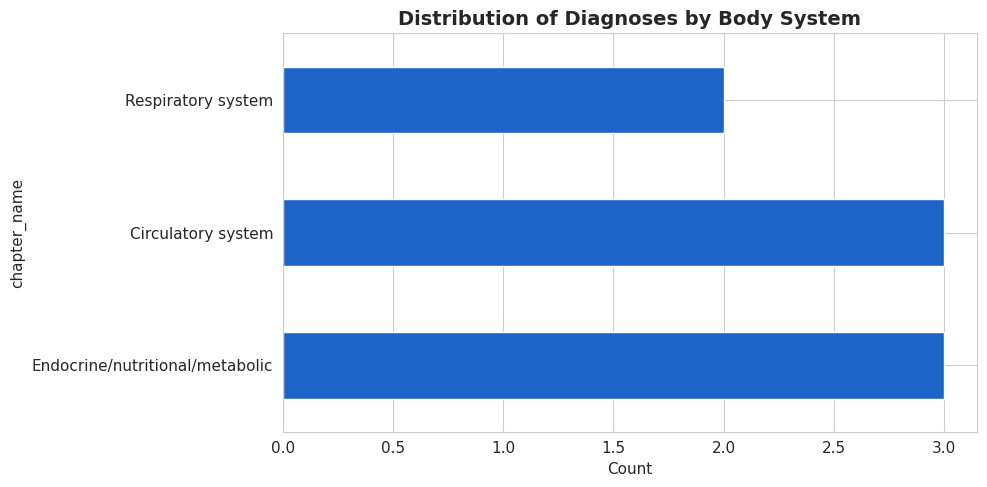
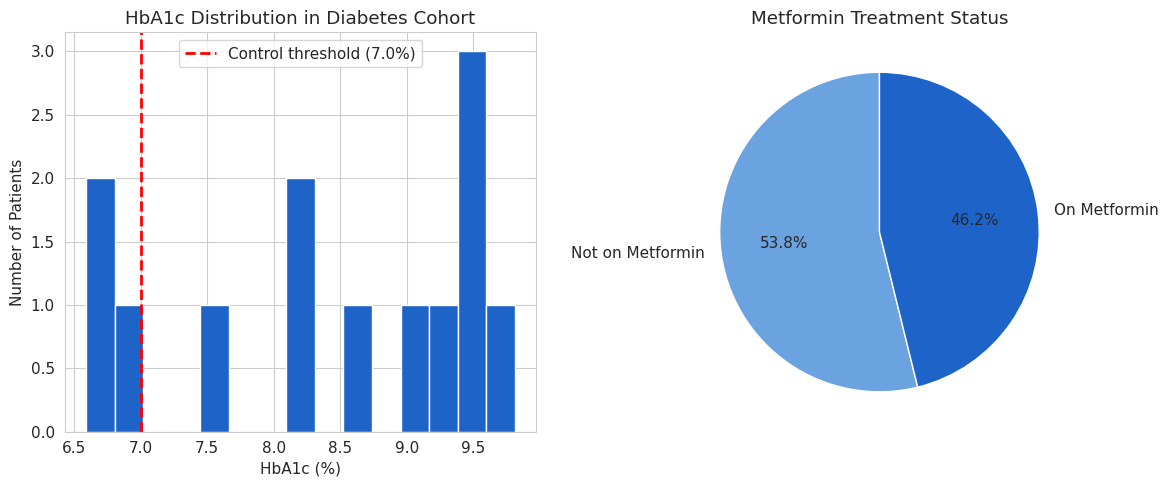

The matplotlib source for these figures, in order: (Note: this script raises an exception after producing the figures.)
# Install required packages (run only once)
# !pip install pandas numpy matplotlib seaborn scikit-learn

# Import essential libraries
import pandas as pd
import numpy as np
import matplotlib.pyplot as plt
import seaborn as sns
import json
import re
from datetime import datetime, timedelta
import warnings
warnings.filterwarnings('ignore')

# Visualization settings
plt.rcParams['figure.figsize'] = (10, 6)
plt.rcParams['font.size'] = 11
sns.set_style('whitegrid')

print("✅ All libraries loaded successfully!")

# 1.1 Create sample patient diagnosis data
def create_diagnosis_data():
    """Create sample diagnosis data with ICD-10 codes"""
    
    diagnoses = {
        'patient_id': [1001, 1002, 1003, 1004, 1005, 1006, 1007, 1008],
        'icd10_code': ['E11.9', 'I10', 'J45.909', 'E11.65', 'I50.9', 'E78.5', 'J44.1', 'I25.10'],
        'description': [
            'Type 2 diabetes mellitus without complications',
            'Essential hypertension',
            'Unspecified asthma, uncomplicated',
            'Type 2 diabetes with hyperglycemia',
            'Heart failure, unspecified',
            'Hyperlipidemia, unspecified',
            'COPD with acute exacerbation',
            'Atherosclerotic heart disease'
        ],
        'diagnosis_date': pd.date_range('2024-01-01', periods=8, freq='W')
    }
    
    df = pd.DataFrame(diagnoses)
    return df

# Create and display data
df_diagnoses = create_diagnosis_data()
print("Sample Patient Diagnosis Data:")
print(df_diagnoses)
print(f"\nTotal records: {len(df_diagnoses)}")

# 1.2 ICD-10 code parsing and categorization
def parse_icd10_code(code):
    """Parse ICD-10 code and extract chapter"""
    
    # ICD-10 Chapter mapping (simplified)
    chapter_map = {
        'A': 'Infectious diseases', 'B': 'Infectious diseases',
        'C': 'Neoplasms', 'D': 'Blood diseases',
        'E': 'Endocrine/nutritional/metabolic',
        'F': 'Mental disorders',
        'G': 'Nervous system', 'H': 'Eye/ear',
        'I': 'Circulatory system',
        'J': 'Respiratory system',
        'K': 'Digestive system',
        'L': 'Skin', 'M': 'Musculoskeletal',
        'N': 'Genitourinary', 'O': 'Pregnancy',
        'P': 'Perinatal', 'Q': 'Congenital',
        'R': 'Symptoms/signs', 'S': 'Injury',
        'T': 'Injury', 'V': 'External causes',
        'W': 'External causes', 'X': 'External causes',
        'Y': 'External causes', 'Z': 'Health status'
    }
    
    chapter = code[0]
    category = code[:3]
    
    return {
        'chapter': chapter,
        'chapter_name': chapter_map.get(chapter, 'Unknown'),
        'category': category,
        'full_code': code
    }

# Apply parsing
df_diagnoses['chapter'] = df_diagnoses['icd10_code'].apply(lambda x: parse_icd10_code(x)['chapter'])
df_diagnoses['chapter_name'] = df_diagnoses['icd10_code'].apply(lambda x: parse_icd10_code(x)['chapter_name'])
df_diagnoses['category'] = df_diagnoses['icd10_code'].apply(lambda x: parse_icd10_code(x)['category'])

print("Parsed ICD-10 Data:")
print(df_diagnoses[['patient_id', 'icd10_code', 'chapter', 'chapter_name']])

# Visualize distribution
plt.figure(figsize=(10, 5))
df_diagnoses['chapter_name'].value_counts().plot(kind='barh', color='#1E64C8')
plt.title('Distribution of Diagnoses by Body System', fontsize=14, fontweight='bold')
plt.xlabel('Count')
plt.tight_layout()
plt.show()

# 2.1 Create sample FHIR Patient resource
def create_fhir_patient():
    """Create a sample FHIR Patient resource"""
    
    fhir_patient = {
        "resourceType": "Patient",
        "id": "example-001",
        "name": [{
            "use": "official",
            "family": "Smith",
            "given": ["John", "Robert"]
        }],
        "gender": "male",
        "birthDate": "1980-05-15",
        "address": [{
            "use": "home",
            "city": "Boston",
            "state": "MA",
            "postalCode": "02115"
        }],
        "identifier": [{
            "system": "http://hospital.org/mrn",
            "value": "MRN-123456"
        }]
    }
    
    return fhir_patient

# Create and display
patient = create_fhir_patient()
print("FHIR Patient Resource:")
print(json.dumps(patient, indent=2))

# 2.2 Parse FHIR data and extract information
def parse_fhir_patient(fhir_resource):
    """Extract key information from FHIR Patient resource"""
    
    # Extract name
    name = fhir_resource.get('name', [{}])[0]
    full_name = f"{' '.join(name.get('given', []))} {name.get('family', '')}"
    
    # Extract identifier (MRN)
    identifiers = fhir_resource.get('identifier', [])
    mrn = identifiers[0].get('value', 'N/A') if identifiers else 'N/A'
    
    # Calculate age
    birth_date = datetime.strptime(fhir_resource.get('birthDate', '2000-01-01'), '%Y-%m-%d')
    age = (datetime.now() - birth_date).days // 365
    
    # Extract address
    address = fhir_resource.get('address', [{}])[0]
    city = address.get('city', 'N/A')
    state = address.get('state', 'N/A')
    
    patient_info = {
        'MRN': mrn,
        'Name': full_name,
        'Gender': fhir_resource.get('gender', 'N/A'),
        'Age': age,
        'Birth Date': fhir_resource.get('birthDate', 'N/A'),
        'City': city,
        'State': state
    }
    
    return patient_info

# Parse and display
patient_info = parse_fhir_patient(patient)
print("\nExtracted Patient Information:")
print("=" * 50)
for key, value in patient_info.items():
    print(f"{key:15s}: {value}")

# 3.1 Create comprehensive patient data
def create_patient_cohort():
    """Create sample patient data for phenotyping"""
    
    np.random.seed(42)
    n_patients = 50
    
    patients = {
        'patient_id': range(1001, 1001 + n_patients),
        'age': np.random.randint(30, 80, n_patients),
        'gender': np.random.choice(['M', 'F'], n_patients),
        'has_diabetes_dx': np.random.choice([True, False], n_patients, p=[0.3, 0.7]),
        'hba1c': np.random.uniform(5.0, 10.0, n_patients),
        'has_metformin': np.random.choice([True, False], n_patients, p=[0.25, 0.75]),
        'num_encounters': np.random.randint(1, 10, n_patients)
    }
    
    df = pd.DataFrame(patients)
    return df

# Create cohort
df_cohort = create_patient_cohort()
print("Patient Cohort Data (first 10 patients):")
print(df_cohort.head(10))
print(f"\nTotal patients: {len(df_cohort)}")

# 3.2 Implement Type 2 Diabetes phenotyping algorithm
def identify_diabetes_cohort(df):
    """Identify Type 2 Diabetes patients using phenotype algorithm"""
    
    print("Type 2 Diabetes Phenotyping Algorithm")
    print("=" * 60)
    
    # Inclusion criteria
    print("\nInclusion Criteria:")
    print("1. Has diabetes diagnosis (ICD-10: E11.x)")
    print("2. HbA1c >= 6.5%")
    print("3. Age >= 18")
    
    # Apply criteria
    criteria_1 = df['has_diabetes_dx'] == True
    criteria_2 = df['hba1c'] >= 6.5
    criteria_3 = df['age'] >= 18
    
    # Combine all criteria
    diabetes_cohort = df[criteria_1 & criteria_2 & criteria_3].copy()
    
    print(f"\nResults:")
    print(f"  Patients with diabetes diagnosis: {criteria_1.sum()}")
    print(f"  Patients with HbA1c >= 6.5%: {criteria_2.sum()}")
    print(f"  Patients age >= 18: {criteria_3.sum()}")
    print(f"\n✅ Final cohort size: {len(diabetes_cohort)} patients")
    
    # Additional stratification
    diabetes_cohort['on_metformin'] = diabetes_cohort['has_metformin']
    diabetes_cohort['controlled'] = diabetes_cohort['hba1c'] < 7.0
    
    print(f"\nCohort Characteristics:")
    print(f"  On Metformin: {diabetes_cohort['on_metformin'].sum()} ({diabetes_cohort['on_metformin'].sum()/len(diabetes_cohort)*100:.1f}%)")
    print(f"  Well-controlled (HbA1c < 7%): {diabetes_cohort['controlled'].sum()} ({diabetes_cohort['controlled'].sum()/len(diabetes_cohort)*100:.1f}%)")
    
    return diabetes_cohort

# Identify cohort
diabetes_patients = identify_diabetes_cohort(df_cohort)

# Visualize
fig, axes = plt.subplots(1, 2, figsize=(12, 5))

# HbA1c distribution
axes[0].hist(diabetes_patients['hba1c'], bins=15, color='#1E64C8', edgecolor='white')
axes[0].axvline(7.0, color='red', linestyle='--', linewidth=2, label='Control threshold (7.0%)')
axes[0].set_xlabel('HbA1c (%)')
axes[0].set_ylabel('Number of Patients')
axes[0].set_title('HbA1c Distribution in Diabetes Cohort')
axes[0].legend()

# Treatment status
treatment_counts = diabetes_patients['on_metformin'].value_counts()
axes[1].pie(treatment_counts, labels=['Not on Metformin', 'On Metformin'], 
            autopct='%1.1f%%', colors=['#6ba3e0', '#1E64C8'], startangle=90)
axes[1].set_title('Metformin Treatment Status')

plt.tight_layout()
plt.show()

# 4.1 Create sample clinical notes
clinical_notes = [
    "Patient presents with chest pain and shortness of breath. History of hypertension and diabetes mellitus. Currently on metformin 500mg twice daily and lisinopril 10mg daily.",
    "67-year-old male with COPD exacerbation. Prescribed albuterol inhaler and prednisone 40mg for 5 days. Follow-up in 1 week.",
    "Patient reports severe headache and nausea for 3 days. No history of migraine. Vital signs: BP 145/92, HR 78. Started on sumatriptan 50mg as needed.",
    "Annual physical exam. Patient has well-controlled type 2 diabetes with HbA1c of 6.8%. Continue current regimen of metformin and lifestyle modifications."
]

print("Sample Clinical Notes:")
print("=" * 80)
for i, note in enumerate(clinical_notes, 1):
    print(f"\nNote {i}:")
    print(note)

# 4.2 Simple rule-based NER
def simple_medical_ner(text):
    """Extract medical entities using simple pattern matching"""
    
    # Define medical term dictionaries
    diseases = ['hypertension', 'diabetes', 'diabetes mellitus', 'copd', 'migraine', 
                'asthma', 'heart failure', 'pneumonia']
    
    medications = ['metformin', 'lisinopril', 'albuterol', 'prednisone', 'sumatriptan',
                   'aspirin', 'insulin', 'atorvastatin']
    
    symptoms = ['chest pain', 'shortness of breath', 'headache', 'nausea', 
                'fever', 'cough', 'fatigue', 'dizziness']
    
    # Convert to lowercase for matching
    text_lower = text.lower()
    
    # Find entities
    found_entities = {
        'diseases': [],
        'medications': [],
        'symptoms': []
    }
    
    for disease in diseases:
        if disease in text_lower:
            found_entities['diseases'].append(disease)
    
    for medication in medications:
        if medication in text_lower:
            # Extract dosage if present
            dosage_pattern = rf'{medication}\s+(\d+\s*mg)'
            dosage_match = re.search(dosage_pattern, text_lower)
            if dosage_match:
                found_entities['medications'].append(f"{medication} {dosage_match.group(1)}")
            else:
                found_entities['medications'].append(medication)
    
    for symptom in symptoms:
        if symptom in text_lower:
            found_entities['symptoms'].append(symptom)
    
    return found_entities

# Apply NER to all notes
print("\nNamed Entity Recognition Results:")
print("=" * 80)

all_entities = []
for i, note in enumerate(clinical_notes, 1):
    entities = simple_medical_ner(note)
    all_entities.append(entities)
    
    print(f"\nNote {i}:")
    print(f"  Diseases found: {', '.join(entities['diseases']) if entities['diseases'] else 'None'}")
    print(f"  Medications found: {', '.join(entities['medications']) if entities['medications'] else 'None'}")
    print(f"  Symptoms found: {', '.join(entities['symptoms']) if entities['symptoms'] else 'None'}")

# Aggregate statistics
print("\n" + "=" * 80)
print("Summary Statistics:")
total_diseases = sum(len(e['diseases']) for e in all_entities)
total_medications = sum(len(e['medications']) for e in all_entities)
total_symptoms = sum(len(e['symptoms']) for e in all_entities)

print(f"  Total diseases extracted: {total_diseases}")
print(f"  Total medications extracted: {total_medications}")
print(f"  Total symptoms extracted: {total_symptoms}")

# 5.1 Sample clinical note with PHI
clinical_note_with_phi = """
Patient Name: John Robert Smith
DOB: 05/15/1980
MRN: 123456789
Address: 123 Main Street, Boston, MA 02115
Phone: (617) 555-1234
Email: john.smith@email.com

Chief Complaint: Chest pain

HPI: 44-year-old male presents on 11/14/2024 with acute onset chest pain. 
Patient reports pain started around 2:30 PM while at work. 
Past medical history significant for hypertension diagnosed in 2015.

Current Medications:
- Metformin 500mg BID
- Lisinopril 10mg daily

Assessment: Rule out acute coronary syndrome
Plan: Admit to cardiology service, Dr. Jane Williams
"""

print("Original Clinical Note with PHI:")
print("=" * 80)
print(clinical_note_with_phi)

# 5.2 Simple de-identification function
def deidentify_clinical_note(text):
    """Remove PHI from clinical notes using pattern matching"""
    
    deidentified = text
    
    # 1. Remove names
    deidentified = re.sub(r'Patient Name:.*', 'Patient Name: [REDACTED]', deidentified)
    deidentified = re.sub(r'Dr\.\s+[A-Z][a-z]+\s+[A-Z][a-z]+', 'Dr. [REDACTED]', deidentified)
    
    # 2. Remove dates (MM/DD/YYYY format)
    deidentified = re.sub(r'\b\d{1,2}/\d{1,2}/\d{4}\b', '[DATE]', deidentified)
    
    # 3. Remove DOB
    deidentified = re.sub(r'DOB:.*', 'DOB: [REDACTED]', deidentified)
    
    # 4. Remove MRN
    deidentified = re.sub(r'MRN:.*', 'MRN: [REDACTED]', deidentified)
    
    # 5. Remove addresses
    deidentified = re.sub(r'Address:.*', 'Address: [REDACTED]', deidentified)
    
    # 6. Remove phone numbers
    deidentified = re.sub(r'Phone:.*', 'Phone: [REDACTED]', deidentified)
    deidentified = re.sub(r'\(\d{3}\)\s*\d{3}-\d{4}', '[PHONE]', deidentified)
    
    # 7. Remove email addresses
    deidentified = re.sub(r'Email:.*', 'Email: [REDACTED]', deidentified)
    deidentified = re.sub(r'\b[A-Za-z0-9._%+-]+@[A-Za-z0-9.-]+\.[A-Z|a-z]{2,}\b', '[EMAIL]', deidentified)
    
    # 8. Generalize ages >89
    def generalize_age(match):
        age = int(match.group(1))
        if age > 89:
            return ">89-year-old"
        return match.group(0)
    
    deidentified = re.sub(r'(\d+)-year-old', generalize_age, deidentified)
    
    # 9. Remove specific times
    deidentified = re.sub(r'\b\d{1,2}:\d{2}\s*[AP]M\b', '[TIME]', deidentified)
    
    return deidentified

# Apply de-identification
deidentified_note = deidentify_clinical_note(clinical_note_with_phi)

print("\nDe-identified Clinical Note:")
print("=" * 80)
print(deidentified_note)

# Count redactions
redaction_count = deidentified_note.count('[REDACTED]') + deidentified_note.count('[DATE]') + \
                  deidentified_note.count('[PHONE]') + deidentified_note.count('[EMAIL]') + \
                  deidentified_note.count('[TIME]')

print("\n" + "=" * 80)
print(f"✅ De-identification complete: {redaction_count} PHI elements removed/masked")

# 6.1 Create sample OMOP-like data structure
def create_omop_sample_data():
    """Create sample data mimicking OMOP CDM structure"""
    
    np.random.seed(42)
    
    # Person table
    n_persons = 20
    person = pd.DataFrame({
        'person_id': range(1, n_persons + 1),
        'gender_concept_id': np.random.choice([8507, 8532], n_persons),
        'year_of_birth': np.random.randint(1950, 2000, n_persons),
        'race_concept_id': np.random.choice([8527, 8516, 8515], n_persons)
    })
    
    # Condition_Occurrence table
    diabetes_patients = np.random.choice(person['person_id'], size=8, replace=False)
    condition_occurrence = pd.DataFrame({
        'condition_occurrence_id': range(1, len(diabetes_patients) + 1),
        'person_id': diabetes_patients,
        'condition_concept_id': [201826] * len(diabetes_patients),
        'condition_start_date': pd.date_range('2023-01-01', periods=len(diabetes_patients), freq='M')
    })
    
    # Drug_Exposure table
    metformin_patients = np.random.choice(diabetes_patients, size=5, replace=False)
    drug_exposure = pd.DataFrame({
        'drug_exposure_id': range(1, len(metformin_patients) + 1),
        'person_id': metformin_patients,
        'drug_concept_id': [1503297] * len(metformin_patients),
        'drug_exposure_start_date': pd.date_range('2023-02-01', periods=len(metformin_patients), freq='M')
    })
    
    # Measurement table
    measurement = pd.DataFrame({
        'measurement_id': range(1, len(diabetes_patients) + 1),
        'person_id': diabetes_patients,
        'measurement_concept_id': [3004410] * len(diabetes_patients),
        'measurement_date': pd.date_range('2023-06-01', periods=len(diabetes_patients), freq='M'),
        'value_as_number': np.random.uniform(6.0, 9.5, len(diabetes_patients))
    })
    
    return person, condition_occurrence, drug_exposure, measurement

# Create tables
person_table, condition_table, drug_table, measurement_table = create_omop_sample_data()

print("OMOP CDM Sample Data")
print("=" * 80)
print("\nPerson Table (first 5 rows):")
print(person_table.head())
print("\nCondition_Occurrence Table:")
print(condition_table)
print("\nDrug_Exposure Table:")
print(drug_table)
print("\nMeasurement Table (HbA1c):")
print(measurement_table.head())

# 6.2 Query: Identify diabetes patients on metformin with recent HbA1c
def omop_cohort_query():
    """SQL-like query using pandas to identify cohort"""
    
    print("OMOP Cohort Query: Diabetes + Metformin + HbA1c")
    print("=" * 80)
    
    # Step 1: Get diabetes patients
    diabetes_persons = condition_table['person_id'].unique()
    print(f"\nStep 1: Patients with Type 2 Diabetes: {len(diabetes_persons)}")
    
    # Step 2: Filter for those on metformin
    metformin_persons = drug_table['person_id'].unique()
    diabetes_on_metformin = set(diabetes_persons) & set(metformin_persons)
    print(f"Step 2: Diabetes patients on Metformin: {len(diabetes_on_metformin)}")
    
    # Step 3: Get HbA1c measurements
    cohort_measurements = measurement_table[
        measurement_table['person_id'].isin(diabetes_on_metformin)
    ].copy()
    print(f"Step 3: Patients with HbA1c measurements: {len(cohort_measurements)}")
    
    # Step 4: Join with person demographics
    cohort = cohort_measurements.merge(
        person_table[['person_id', 'gender_concept_id', 'year_of_birth']],
        on='person_id'
    )
    
    cohort['age'] = 2024 - cohort['year_of_birth']
    cohort['gender'] = cohort['gender_concept_id'].map({8507: 'Male', 8532: 'Female'})
    cohort['controlled'] = cohort['value_as_number'] < 7.0
    
    print(f"\n✅ Final cohort: {len(cohort)} patients")
    print("\nCohort Characteristics:")
    print(f"  Mean age: {cohort['age'].mean():.1f} years")
    print(f"  Mean HbA1c: {cohort['value_as_number'].mean():.2f}%")
    print(f"  Well-controlled (<7%): {cohort['controlled'].sum()} ({cohort['controlled'].sum()/len(cohort)*100:.1f}%)")
    print(f"\nGender distribution:")
    print(cohort['gender'].value_counts())
    
    return cohort

# Execute query
final_cohort = omop_cohort_query()

# Visualize results
fig, axes = plt.subplots(1, 2, figsize=(12, 5))

# HbA1c by gender
final_cohort.boxplot(column='value_as_number', by='gender', ax=axes[0])
axes[0].set_title('HbA1c Distribution by Gender')
axes[0].set_xlabel('Gender')
axes[0].set_ylabel('HbA1c (%)')
axes[0].axhline(y=7.0, color='red', linestyle='--', label='Control threshold')
plt.sca(axes[0])
plt.xticks(rotation=0)

# Age distribution
axes[1].hist(final_cohort['age'], bins=10, color='#1E64C8', edgecolor='white')
axes[1].set_xlabel('Age (years)')
axes[1].set_ylabel('Number of Patients')
axes[1].set_title('Age Distribution in Cohort')

plt.tight_layout()
plt.show()

print("\nCohort Details:")
print(final_cohort[['person_id', 'age', 'gender', 'value_as_number', 'controlled']].to_string(index=False))